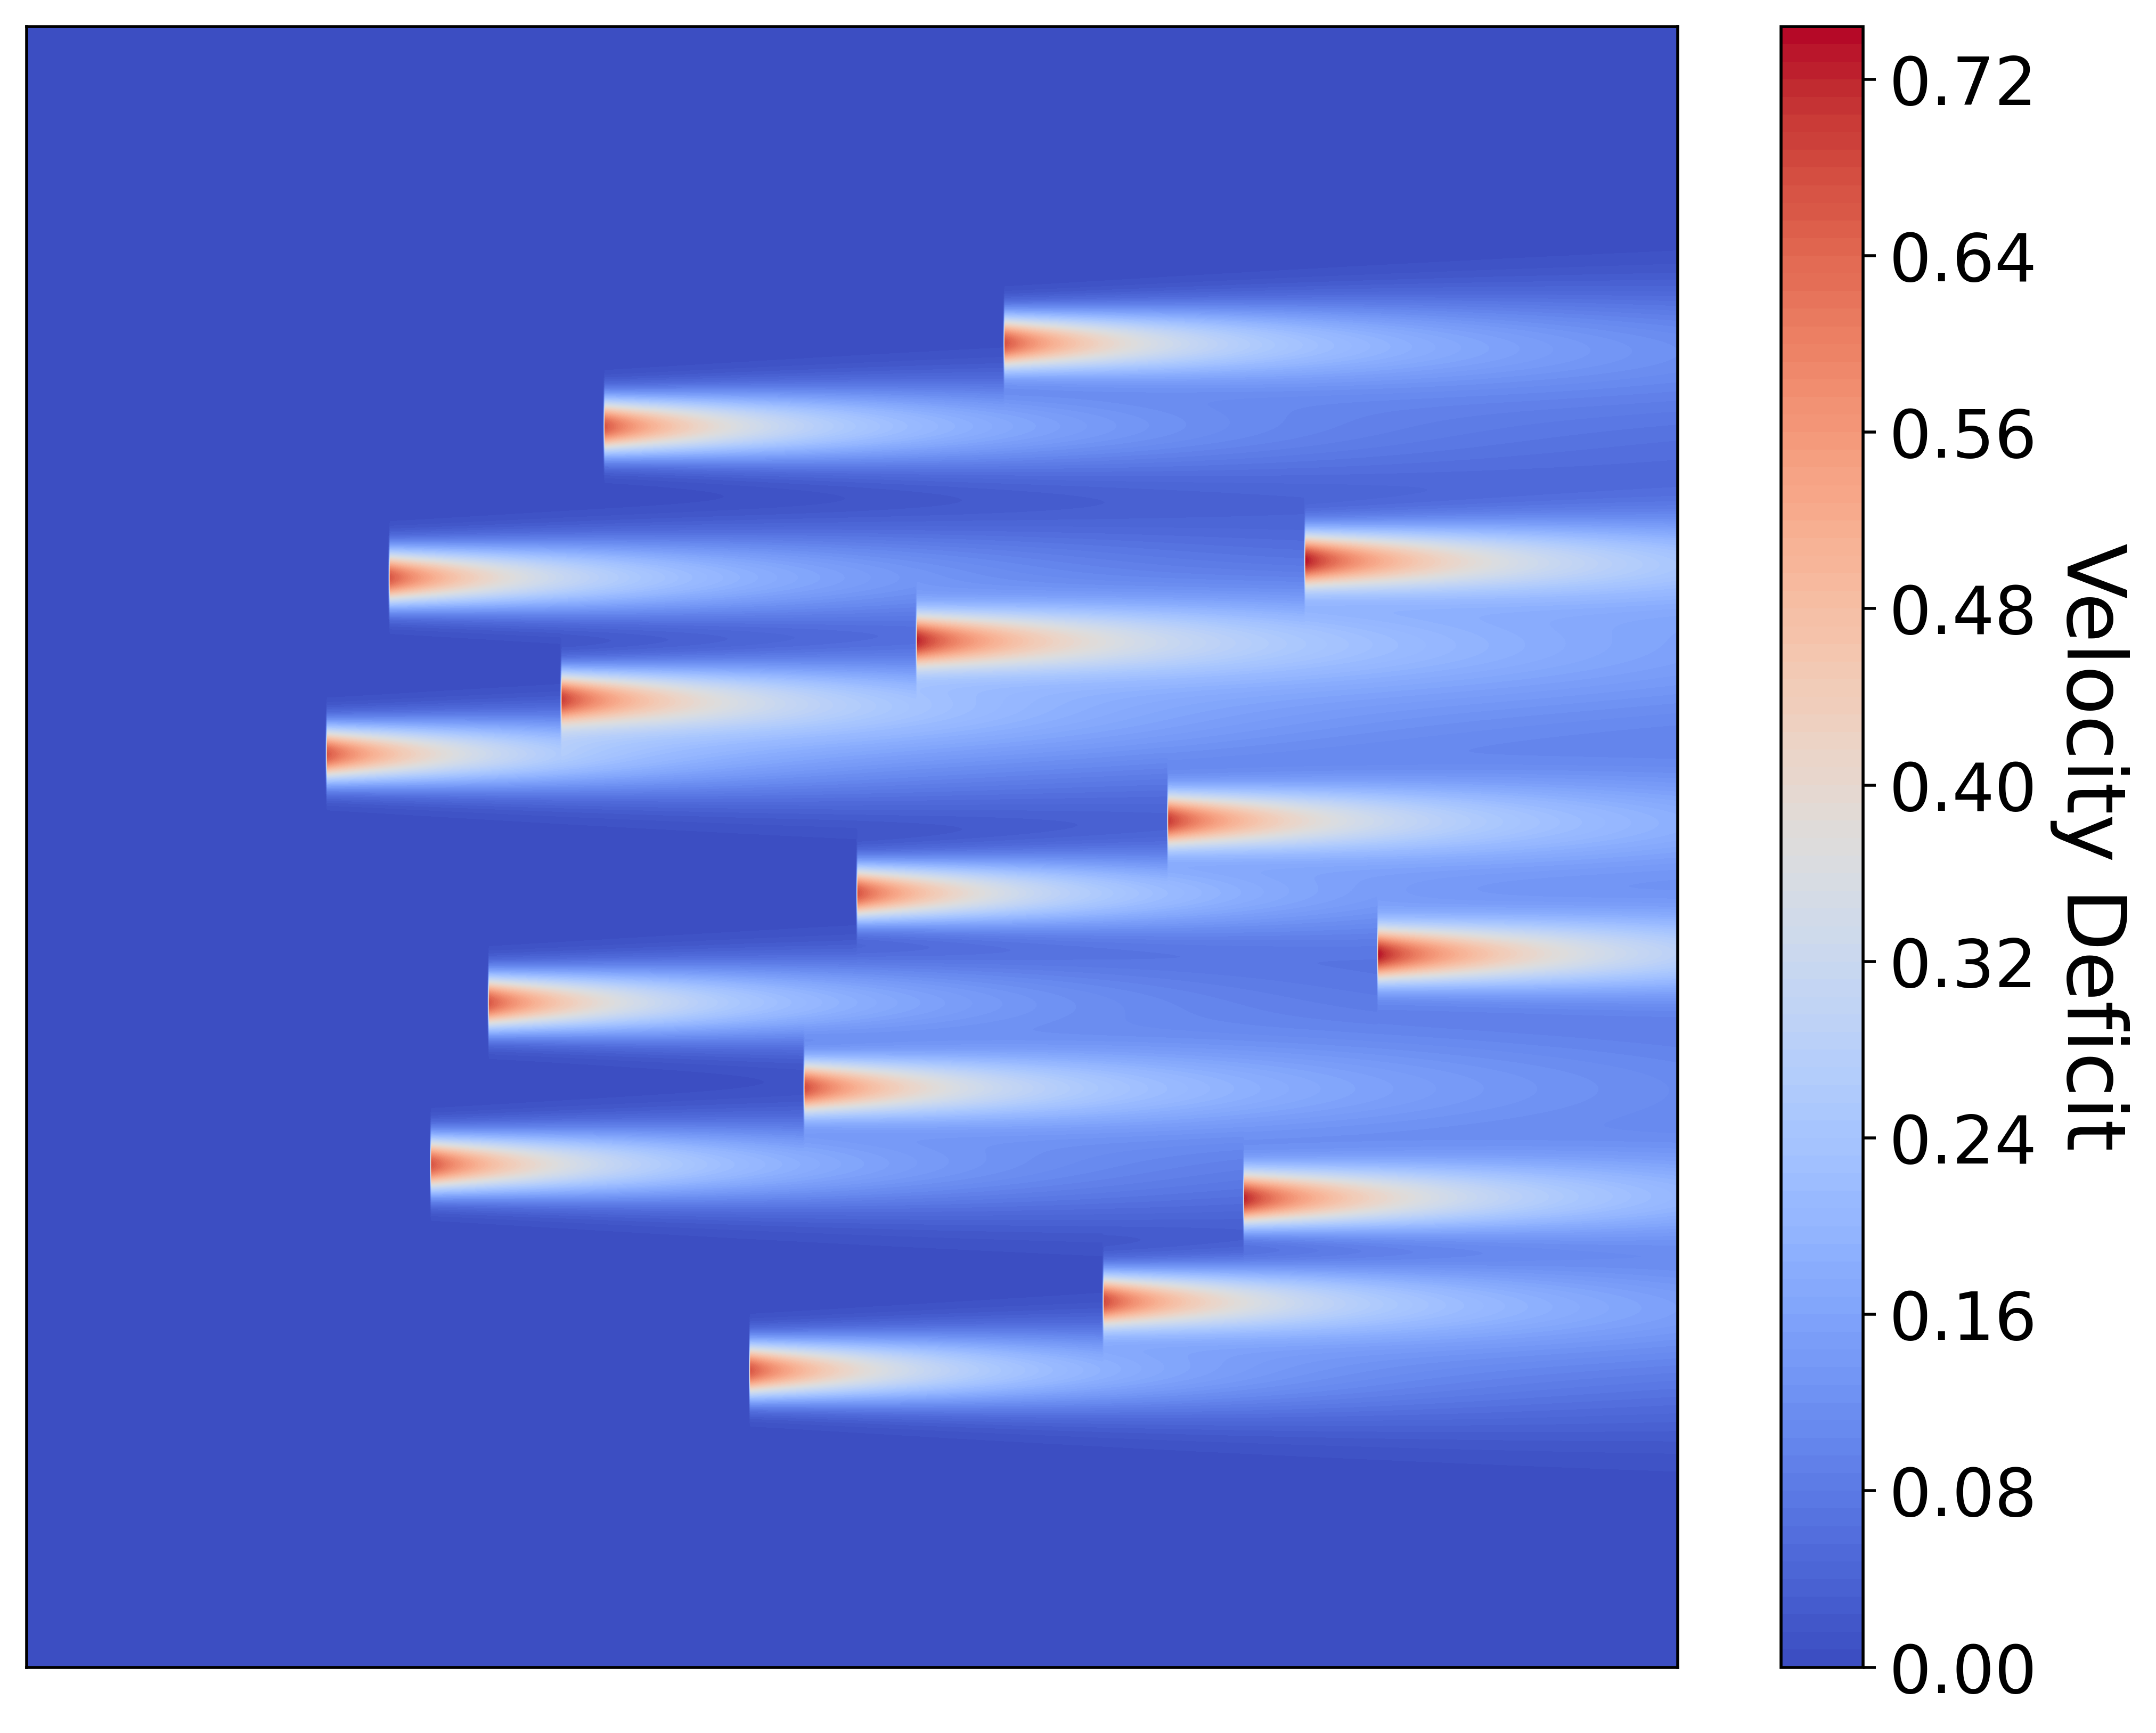

Here is the Python script that generated this plot:
import numpy as np
import matplotlib.pyplot as plt

# Parâmetros para a turbina e o wake
turbine_diameter = 130  # Diâmetro do rotor da turbina em metros
k_y = 0.0324555  # Constante de expansão do wake
CT = 8 / 9  # Coeficiente de empuxo do modelo fornecido

x = [13.289264305759662, 763.7889178071316, 156.38040516032967, -703.9490033847319, -882.2421223406626, -115.77028599778183, 1273.1737463735944, 1095.8736372852568, 367.67779473517135, -601.2658431619044, -1122.130757030282, -1274.4119034277846, -1019.8196133713725, -249.15322637800398, 610.5975817167455, 947.0282013181233]
y = [-112.47778233099655, 64.11459801821951, 503.5457912143951, 362.2043045232052, -379.534161329817, -586.4727971428451, -262.7329662319257, 699.328943418747, 1228.7965043219301, 1025.0326317353088, 656.3707520347364, 226.26137689524182, -774.3132518261166, -1275.9007288129555, -1106.6553928729102, -858.3489017272991]

# Organizando os pontos em uma lista de tuplas
turbine_positions = list(zip(x, y))

# Criar uma grade para o gráfico
x = np.linspace(-2000, 2000, 1000)  # Ajuste da faixa do eixo x
y = np.linspace(-2000, 2000, 1000)  # Ajuste da faixa do eixo y
X, Y = np.meshgrid(x, y)

# Calcular a perda de velocidade e o déficit de velocidade com base no modelo de Bastankhah
def bastankhah_wake(x, y, x0, y0, turb_diam, k_y, CT):
    """Calcular o déficit de velocidade com base no modelo de Bastankhah."""
    d = x - x0  # Distância da turbina na direção a montante
    sigma_y = k_y * d + turb_diam / np.sqrt(8)  # Largura do wake

    sigma_y = np.where(d > 0, sigma_y, np.inf)  # Evitar divisão por zero

    exponent = -0.5 * ((y - y0) / sigma_y)**2  # Expoente gaussiano
    radical = 1 - CT / (8 * (sigma_y**2) / (turb_diam**2))  # Termo radical

    velocity_deficit = (1 - np.sqrt(radical)) * np.exp(exponent)  # Cálculo do déficit de velocidade

    return velocity_deficit

# Criar o campo de déficit de velocidade considerando ambas as turbinas
velocity_deficit = np.zeros_like(X)

for x_turbine, y_turbine in turbine_positions:
    velocity_deficit += bastankhah_wake(X, Y, x_turbine, y_turbine, turbine_diameter, k_y, CT)

# Plotando
plt.figure(figsize=(10, 8))

# Plotar a região do wake
contour = plt.contourf(X, Y, velocity_deficit, levels=100, cmap='coolwarm', alpha=1)
cbar = plt.colorbar(contour, label='Velocity Deficit', orientation='vertical')
cbar.ax.set_ylabel('Velocity Deficit', rotation=270, labelpad=25, fontsize=22)  # Aumentar o tamanho da fonte
cbar.ax.tick_params(labelsize=18)

# Adicionar rótulos e título com fonte maior
#plt.title("Simplified Bastankhah's Gaussian Wake", fontsize=26)
#plt.xlabel('Distance Downwind (x)', fontsize=24)
#plt.ylabel('Lateral Distance (y)', fontsize=24)

plt.grid()

# Aumentar o tamanho da fonte dos ticks dos eixos
plt.xticks([])
plt.yticks([])

plt.savefig("wake.png", dpi=500, bbox_inches='tight')

plt.xlim(-2000, 2000)
plt.ylim(-2000, 2000)

plt.show()
